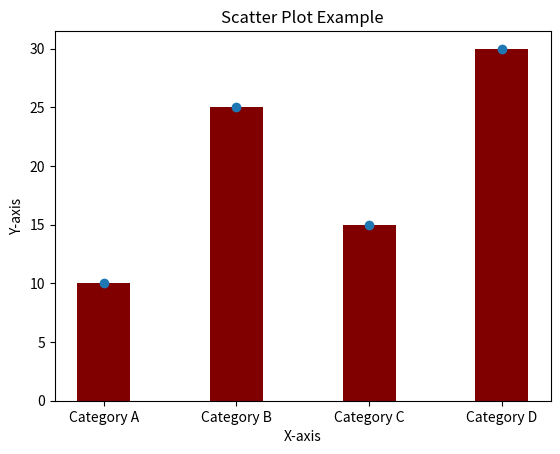

Generate this figure with matplotlib:
import matplotlib.pyplot as plt

x = ["Category A", "Category B", "Category C", "Category D"]
y = [10, 25, 15, 30]

plt.bar(x, y, color='maroon', width=0.4)
plt.title('Bar Chart Example')
plt.xlabel('X-axis')
plt.ylabel('Y-axis')
plt.show()

X = [1, 2, 3, 4, 5]
Y = [5, 7, 4, 2, 8]
plt.scatter(x, y)
plt.title("Scatter Plot Example")
plt.xlabel('X-axis')
plt.ylabel('Y-axis')
plt.show()
